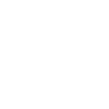
t = 0.00 s
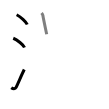
t = 3.50 s
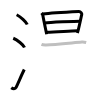
t = 7.25 s
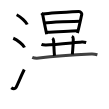
t = 10.75 s
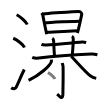
t = 14.50 s
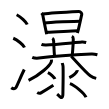
t = 18.00 s

The animated SVG that drew these frames (rendered in a browser with its animation timeline set to each time). Animation: 18 SMIL elements (animate=18); one cycle of 18.00 s.

<svg width="109px" height="109px" viewBox="0 0 px 109px" xmlns="http://www.w3.org/2000/svg" xmlns:xlink="http://www.w3.org/1999/xlink" xml:space="preserve" version="1.1"  baseProfile="full">
<path d="M16.63,14.75c3.75,1.74,9.68,7.14,10.62,9.84" style="fill:none;stroke:black;stroke-width:3;opacity:0">
  <animate attributeType="CSS" attributeName="opacity" from="0" to="1" begin="0s" dur="1s" repeatCount="0" fill="freeze" />
</path>
<path d="M13.25,38.25c3.97,1.63,10.26,6.71,11.25,9.25" style="fill:none;stroke:black;stroke-width:3;opacity:0">
  <animate attributeType="CSS" attributeName="opacity" from="0" to="1" begin="1s" dur="1s" repeatCount="0" fill="freeze" />
</path>
<path d="M11.25,87.73c1.71,1.27,4.06,1.48,4.86-0.25c2.89-6.24,5.29-12.16,8.14-17.99" style="fill:none;stroke:black;stroke-width:3;opacity:0">
  <animate attributeType="CSS" attributeName="opacity" from="0" to="1" begin="2s" dur="1s" repeatCount="0" fill="freeze" />
</path>
<path d="M41.55,13.06c0.42,0.52,1.25,1.78,1.35,2.46c0.35,2.48,3.64,18.07,3.78,18.75" style="fill:none;stroke:black;stroke-width:3;opacity:0">
  <animate attributeType="CSS" attributeName="opacity" from="0" to="1" begin="3s" dur="1s" repeatCount="0" fill="freeze" />
</path>
<path d="M42.95,14.09c4.74-0.76,33.8-2.5,35.99-2.6c1.82-0.09,2.98,2.36,2.85,2.87C81,17.5,78.5,30,77.36,33.09" style="fill:none;stroke:black;stroke-width:3;opacity:0">
  <animate attributeType="CSS" attributeName="opacity" from="0" to="1" begin="4s" dur="1s" repeatCount="0" fill="freeze" />
</path>
<path d="M44.87,22.92c4.53-0.63,31.28-1.79,34.94-1.79" style="fill:none;stroke:black;stroke-width:3;opacity:0">
  <animate attributeType="CSS" attributeName="opacity" from="0" to="1" begin="5s" dur="1s" repeatCount="0" fill="freeze" />
</path>
<path d="M46.67,32.37c9.83-0.37,22.82-1.3,31.04-1.61" style="fill:none;stroke:black;stroke-width:3;opacity:0">
  <animate attributeType="CSS" attributeName="opacity" from="0" to="1" begin="6s" dur="1s" repeatCount="0" fill="freeze" />
</path>
<path d="M41.45,44.44c1.21,0.53,3.41,0.56,4.63,0.53C54,44.75,70.75,43,81.96,42.03c2.01-0.17,3.22,0.25,4.23,0.52" style="fill:none;stroke:black;stroke-width:3;opacity:0">
  <animate attributeType="CSS" attributeName="opacity" from="0" to="1" begin="7s" dur="1s" repeatCount="0" fill="freeze" />
</path>
<path d="M52.28,38.43c0.76,0.42,1.33,1.87,1.37,2.73C53.98,47.3,54,51,54.5,55.76" style="fill:none;stroke:black;stroke-width:3;opacity:0">
  <animate attributeType="CSS" attributeName="opacity" from="0" to="1" begin="8s" dur="1s" repeatCount="0" fill="freeze" />
</path>
<path d="M71.89,36.26c0.76,0.42,1.38,1.88,1.38,2.73c-0.02,6.51-0.52,9.76-0.89,15.3" style="fill:none;stroke:black;stroke-width:3;opacity:0">
  <animate attributeType="CSS" attributeName="opacity" from="0" to="1" begin="9s" dur="1s" repeatCount="0" fill="freeze" />
</path>
<path d="M32.25,57.3c1.72,0.74,4.88,0.94,6.6,0.74c11.25-1.35,38.16-3.31,52.54-3.98c2.87-0.13,4.59,0.35,6.02,0.72" style="fill:none;stroke:black;stroke-width:3;opacity:0">
  <animate attributeType="CSS" attributeName="opacity" from="0" to="1" begin="10s" dur="1s" repeatCount="0" fill="freeze" />
</path>
<path d="M51.44,59.67c0.06,0.5,0.13,1.29-0.13,2.01c-1.56,4.24-11.07,13.07-22.74,18.74" style="fill:none;stroke:black;stroke-width:3;opacity:0">
  <animate attributeType="CSS" attributeName="opacity" from="0" to="1" begin="11s" dur="1s" repeatCount="0" fill="freeze" />
</path>
<path d="M71.23,56.26c3.69,3.69,14.73,16.43,19,19.44c1.35,0.96,3.2,2.01,5.98,2.68" style="fill:none;stroke:black;stroke-width:3;opacity:0">
  <animate attributeType="CSS" attributeName="opacity" from="0" to="1" begin="12s" dur="1s" repeatCount="0" fill="freeze" />
</path>
<path d="M62.24,63.09c0.06,0.32,0.77,1.65,0.83,3.67c0.27,9.67-0.17,23.86-0.17,27.15c0,7.69-4.75,1-5.74,0.17" style="fill:none;stroke:black;stroke-width:3;opacity:0">
  <animate attributeType="CSS" attributeName="opacity" from="0" to="1" begin="13s" dur="1s" repeatCount="0" fill="freeze" />
</path>
<path d="M47.87,72.55c2.49,1.15,6.43,4.71,7.05,6.5" style="fill:none;stroke:black;stroke-width:3;opacity:0">
  <animate attributeType="CSS" attributeName="opacity" from="0" to="1" begin="14s" dur="1s" repeatCount="0" fill="freeze" />
</path>
<path d="M37.22,92.38c1.33,0.88,2.43,1.26,3.76,0.5c0.78-0.44,9.07-5.4,12.39-7.54" style="fill:none;stroke:black;stroke-width:3;opacity:0">
  <animate attributeType="CSS" attributeName="opacity" from="0" to="1" begin="15s" dur="1s" repeatCount="0" fill="freeze" />
</path>
<path d="M77.2,70.13c0.02,0.18,0.04,0.46-0.04,0.71c-0.54,1.5-3.63,4.79-7.85,6.8" style="fill:none;stroke:black;stroke-width:3;opacity:0">
  <animate attributeType="CSS" attributeName="opacity" from="0" to="1" begin="16s" dur="1s" repeatCount="0" fill="freeze" />
</path>
<path d="M69.9,83.59c4.61,1.54,14.69,9.85,16.11,13.75" style="fill:none;stroke:black;stroke-width:3;opacity:0">
  <animate attributeType="CSS" attributeName="opacity" from="0" to="1" begin="17s" dur="1s" repeatCount="0" fill="freeze" />
</path>
</svg>
